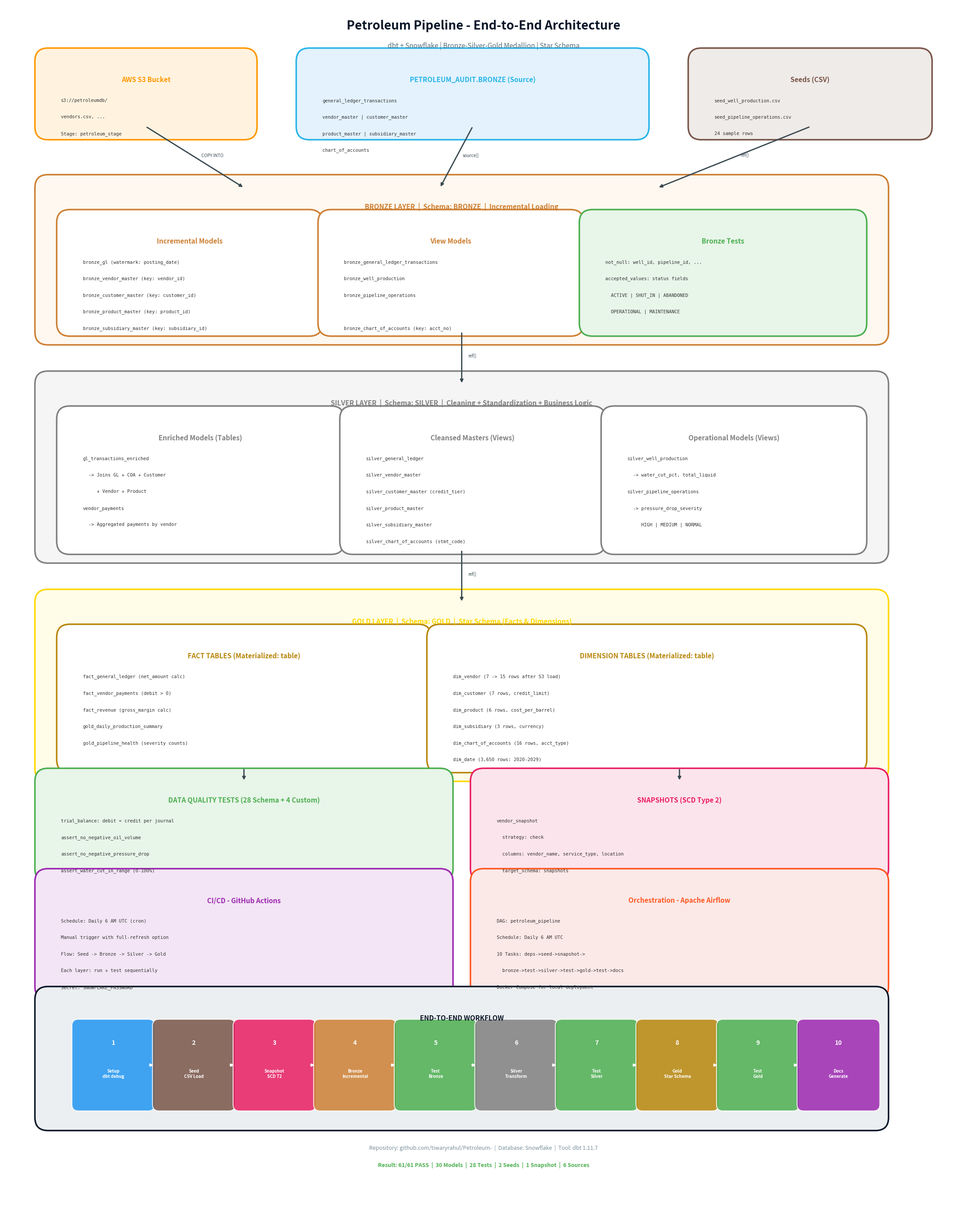

Reproduce this figure in Python. (Note: this script raises an exception after producing the figure.)
import matplotlib.pyplot as plt
import matplotlib.patches as mpatches
from matplotlib.patches import FancyBboxPatch, FancyArrowPatch

fig, ax = plt.subplots(1, 1, figsize=(22, 28))
ax.set_xlim(0, 22)
ax.set_ylim(0, 28)
ax.axis('off')
fig.patch.set_facecolor('white')

# Colors
C_TITLE = '#0A1628'
C_S3 = '#FF9900'
C_S3_BG = '#FFF3E0'
C_SF = '#29B5E8'
C_SF_BG = '#E3F2FD'
C_BRONZE = '#CD7F32'
C_BRONZE_BG = '#FFF8F0'
C_SILVER = '#808080'
C_SILVER_BG = '#F5F5F5'
C_GOLD = '#FFD700'
C_GOLD_BG = '#FFFDE7'
C_TEST = '#4CAF50'
C_TEST_BG = '#E8F5E9'
C_CICD = '#9C27B0'
C_CICD_BG = '#F3E5F5'
C_SNAP = '#E91E63'
C_SNAP_BG = '#FCE4EC'
C_ARROW = '#37474F'
C_WHITE = '#FFFFFF'

def draw_box(x, y, w, h, color, bg, title, items=None, radius=0.3):
    box = FancyBboxPatch((x, y), w, h, boxstyle=f"round,pad={radius}",
                         facecolor=bg, edgecolor=color, linewidth=2.5)
    ax.add_patch(box)
    ax.text(x + w/2, y + h - 0.35, title, ha='center', va='top',
            fontsize=11, fontweight='bold', color=color)
    if items:
        for i, item in enumerate(items):
            ax.text(x + 0.3, y + h - 0.85 - i*0.38, item, ha='left', va='top',
                    fontsize=7.5, color='#333333', fontfamily='monospace')

def draw_arrow(x1, y1, x2, y2, label=""):
    ax.annotate("", xy=(x2, y2), xytext=(x1, y1),
                arrowprops=dict(arrowstyle="-|>", color=C_ARROW, lw=2))
    if label:
        mx, my = (x1+x2)/2, (y1+y2)/2
        ax.text(mx + 0.15, my, label, fontsize=7, color=C_ARROW, fontstyle='italic')

# ==================== TITLE ====================
ax.text(11, 27.5, 'Petroleum Pipeline - End-to-End Architecture',
        ha='center', va='center', fontsize=20, fontweight='bold', color=C_TITLE)
ax.text(11, 27.05, 'dbt + Snowflake | Bronze-Silver-Gold Medallion | Star Schema',
        ha='center', va='center', fontsize=11, color='#546E7A')

# ==================== DATA SOURCES (Top) ====================
# S3 Bucket
draw_box(1, 25.2, 4.5, 1.5, C_S3, C_S3_BG, 'AWS S3 Bucket',
         ['s3://petroleumdb/', 'vendors.csv, ...', 'Stage: petroleum_stage'])

# Snowflake Source DB
draw_box(7, 25.2, 7.5, 1.5, C_SF, C_SF_BG, 'PETROLEUM_AUDIT.BRONZE (Source)',
         ['general_ledger_transactions', 'vendor_master | customer_master',
          'product_master | subsidiary_master', 'chart_of_accounts'])

# Seeds
draw_box(16, 25.2, 5, 1.5, '#795548', '#EFEBE9', 'Seeds (CSV)',
         ['seed_well_production.csv', 'seed_pipeline_operations.csv', '24 sample rows'])

# Arrows from sources to Bronze
draw_arrow(3.25, 25.2, 5.5, 23.8, "COPY INTO")
draw_arrow(10.75, 25.2, 10, 23.8, "source()")
draw_arrow(18.5, 25.2, 15, 23.8, "ref()")

# ==================== BRONZE LAYER ====================
draw_box(1, 20.5, 19, 3.3, C_BRONZE, C_BRONZE_BG, 'BRONZE LAYER  |  Schema: BRONZE  |  Incremental Loading', [])

# Bronze sub-boxes
draw_box(1.5, 20.7, 5.5, 2.3, C_BRONZE, C_WHITE, 'Incremental Models', [
    'bronze_gl (watermark: posting_date)',
    'bronze_vendor_master (key: vendor_id)',
    'bronze_customer_master (key: customer_id)',
    'bronze_product_master (key: product_id)',
    'bronze_subsidiary_master (key: subsidiary_id)',
])

draw_box(7.5, 20.7, 5.5, 2.3, C_BRONZE, C_WHITE, 'View Models', [
    'bronze_general_ledger_transactions',
    'bronze_well_production',
    'bronze_pipeline_operations',
    '',
    'bronze_chart_of_accounts (key: acct_no)',
])

draw_box(13.5, 20.7, 6, 2.3, C_TEST, C_TEST_BG, 'Bronze Tests', [
    'not_null: well_id, pipeline_id, ...',
    'accepted_values: status fields',
    '  ACTIVE | SHUT_IN | ABANDONED',
    '  OPERATIONAL | MAINTENANCE',
    '',
])

# Arrow Bronze -> Silver
draw_arrow(10.5, 20.5, 10.5, 19.3, "ref()")

# ==================== SILVER LAYER ====================
draw_box(1, 15.5, 19, 3.8, C_SILVER, C_SILVER_BG, 'SILVER LAYER  |  Schema: SILVER  |  Cleaning + Standardization + Business Logic', [])

draw_box(1.5, 15.7, 6, 2.8, C_SILVER, C_WHITE, 'Enriched Models (Tables)', [
    'gl_transactions_enriched',
    '  -> Joins GL + COA + Customer',
    '     + Vendor + Product',
    'vendor_payments',
    '  -> Aggregated payments by vendor',
    '',
])

draw_box(8, 15.7, 5.5, 2.8, C_SILVER, C_WHITE, 'Cleansed Masters (Views)', [
    'silver_general_ledger',
    'silver_vendor_master',
    'silver_customer_master (credit_tier)',
    'silver_product_master',
    'silver_subsidiary_master',
    'silver_chart_of_accounts (stmt_code)',
])

draw_box(14, 15.7, 5.5, 2.8, C_SILVER, C_WHITE, 'Operational Models (Views)', [
    'silver_well_production',
    '  -> water_cut_pct, total_liquid',
    'silver_pipeline_operations',
    '  -> pressure_drop_severity',
    '     HIGH | MEDIUM | NORMAL',
    '',
])

# Arrow Silver -> Gold
draw_arrow(10.5, 15.5, 10.5, 14.3, "ref()")

# ==================== GOLD LAYER ====================
draw_box(1, 10.5, 19, 3.8, C_GOLD, C_GOLD_BG, 'GOLD LAYER  |  Schema: GOLD  |  Star Schema (Facts & Dimensions)', [])

draw_box(1.5, 10.7, 8, 2.8, '#B8860B', C_WHITE, 'FACT TABLES (Materialized: table)', [
    'fact_general_ledger (net_amount calc)',
    'fact_vendor_payments (debit > 0)',
    'fact_revenue (gross_margin calc)',
    'gold_daily_production_summary',
    'gold_pipeline_health (severity counts)',
    '',
])

draw_box(10, 10.7, 9.5, 2.8, '#B8860B', C_WHITE, 'DIMENSION TABLES (Materialized: table)', [
    'dim_vendor (7 -> 15 rows after S3 load)',
    'dim_customer (7 rows, credit_limit)',
    'dim_product (6 rows, cost_per_barrel)',
    'dim_subsidiary (3 rows, currency)',
    'dim_chart_of_accounts (16 rows, acct_type)',
    'dim_date (3,650 rows: 2020-2029)',
])

# ==================== TESTS ====================
draw_box(1, 8.2, 9, 2, C_TEST, C_TEST_BG, 'DATA QUALITY TESTS (28 Schema + 4 Custom)', [
    'trial_balance: debit = credit per journal',
    'assert_no_negative_oil_volume',
    'assert_no_negative_pressure_drop',
    'assert_water_cut_in_range (0-100%)',
])

# ==================== SNAPSHOTS ====================
draw_box(11, 8.2, 9, 2, C_SNAP, C_SNAP_BG, 'SNAPSHOTS (SCD Type 2)', [
    'vendor_snapshot',
    '  strategy: check',
    '  columns: vendor_name, service_type, location',
    '  target_schema: snapshots',
])

# Arrow Gold -> Tests
draw_arrow(5.5, 10.5, 5.5, 10.2)
draw_arrow(15.5, 10.5, 15.5, 10.2)

# ==================== CI/CD & ORCHESTRATION ====================
draw_box(1, 5.5, 9, 2.4, C_CICD, C_CICD_BG, 'CI/CD - GitHub Actions', [
    'Schedule: Daily 6 AM UTC (cron)',
    'Manual trigger with full-refresh option',
    'Flow: Seed -> Bronze -> Silver -> Gold',
    'Each layer: run + test sequentially',
    'Secret: SNOWFLAKE_PASSWORD',
])

draw_box(11, 5.5, 9, 2.4, '#FF5722', '#FBE9E7', 'Orchestration - Apache Airflow', [
    'DAG: petroleum_pipeline',
    'Schedule: Daily 6 AM UTC',
    '10 Tasks: deps->seed->snapshot->',
    '  bronze->test->silver->test->gold->test->docs',
    'Docker Compose for local deployment',
])

# ==================== WORKFLOW ====================
draw_box(1, 2.5, 19, 2.7, C_TITLE, '#ECEFF1', 'END-TO-END WORKFLOW', [])

# Workflow steps
steps = [
    ('1', 'Setup\ndbt debug', '#2196F3'),
    ('2', 'Seed\nCSV Load', '#795548'),
    ('3', 'Snapshot\nSCD T2', C_SNAP),
    ('4', 'Bronze\nIncremental', C_BRONZE),
    ('5', 'Test\nBronze', C_TEST),
    ('6', 'Silver\nTransform', C_SILVER),
    ('7', 'Test\nSilver', C_TEST),
    ('8', 'Gold\nStar Schema', '#B8860B'),
    ('9', 'Test\nGold', C_TEST),
    ('10', 'Docs\nGenerate', C_CICD),
]

sx = 1.7
for i, (num, label, color) in enumerate(steps):
    bx = sx + i * 1.85
    box = FancyBboxPatch((bx, 2.8), 1.6, 1.8, boxstyle="round,pad=0.15",
                         facecolor=color, edgecolor='white', linewidth=1.5, alpha=0.85)
    ax.add_patch(box)
    ax.text(bx + 0.8, 4.2, num, ha='center', va='center',
            fontsize=10, fontweight='bold', color='white')
    ax.text(bx + 0.8, 3.5, label, ha='center', va='center',
            fontsize=7, fontweight='bold', color='white')
    if i < len(steps) - 1:
        ax.annotate("", xy=(bx + 1.75, 3.7), xytext=(bx + 1.6, 3.7),
                    arrowprops=dict(arrowstyle="-|>", color='white', lw=1.5))

# ==================== FOOTER ====================
ax.text(11, 1.8, 'Repository: github.com/tiwaryrahul/Petroleum-  |  Database: Snowflake  |  Tool: dbt 1.11.7',
        ha='center', va='center', fontsize=9, color='#78909C')
ax.text(11, 1.4, 'Result: 61/61 PASS  |  30 Models  |  28 Tests  |  2 Seeds  |  1 Snapshot  |  6 Sources',
        ha='center', va='center', fontsize=9, fontweight='bold', color=C_TEST)

plt.tight_layout()
plt.savefig('c:/dev_work/petroleum_pipeline/Architecture_Diagram.png', dpi=200, bbox_inches='tight',
            facecolor='white', edgecolor='none')
print("Architecture diagram saved!")
